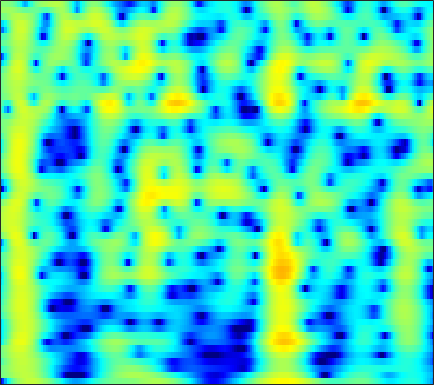

The data file committed next to this chart (first rows):
-17.966, -14.602, -9.39, -5.9542, -4.0826, -2.1724, -0.72051, 0.14499, 1.0673, 1.7694, 2.2869, 2.5683, 2.8191, 2.9391, 2.9495, 2.8665, 2.6724, 2.456, 2.0776, 1.6014, 1.0327, 0.54893, -0.16589, -0.95817
-0.362, -0.2232, 0.06665, 0.45, 0.7749, 1.224, 1.655, 1.948, 2.279, 2.526, 2.677, 2.722, 2.686, 2.534, 2.343, 1.983, 1.498, 1.051, 0.338, -0.514, -1.51, -2.353, -3.617, -5.054
-0.7394, -0.2717, 0.3255, 0.879, 1.258, 1.709, 2.088, 2.32, 2.554, 2.696, 2.74, 2.707, 2.57, 2.325, 2.069, 1.629, 1.078, 0.589, -0.1649, -1.036, -2.022, -2.835, -4.012, -5.294
-2.674, -1.648, -0.5036, 0.4319, 1.017, 1.659, 2.159, 2.445, 2.715, 2.861, 2.888, 2.832, 2.657, 2.372, 2.089, 1.622, 1.061, 0.5798, -0.1389, -0.9377, -1.808, -2.502, -3.476, -4.494
-1.008, -0.3453, 0.4728, 1.198, 1.674, 2.209, 2.624, 2.853, 3.042, 3.099, 3.019, 2.87, 2.552, 2.1, 1.678, 1.015, 0.2503, -0.3799, -1.28, -2.224, -3.184, -3.902, -4.837, -5.733
-0.6888, -0.08865, 0.7502, 1.57, 2.137, 2.797, 3.317, 3.602, 3.828, 3.868, 3.712, 3.46, 2.939, 2.192, 1.477, 0.3118, -1.095, -2.306, -4.108, -6.051, -7.966, -9.207, -10.34, -10.82
-6.41, -4.244, -1.826, 0.1093, 1.295, 2.571, 3.534, 4.066, 4.533, 4.73, 4.657, 4.423, 3.866, 3.011, 2.153, 0.6868, -1.201, -2.949, -5.834, -9.557, -14.32, -17.81, -17.91, -15.46
-6.96, -5.268, -3.088, -1.154, 0.104, 1.52, 2.64, 3.295, 3.925, 4.287, 4.382, 4.282, 3.932, 3.34, 2.74, 1.736, 0.5149, -0.522, -2.014, -3.552, -5.044, -6.095, -7.401, -8.658
-6.922, -5.377, -3.442, -1.703, -0.5431, 0.7955, 1.891, 2.552, 3.224, 3.659, 3.868, 3.875, 3.692, 3.311, 2.908, 2.229, 1.403, 0.6987, -0.3338, -1.443, -2.598, -3.481, -4.68, -5.906
-7.075, -5.24, -3.16, -1.419, -0.3029, 0.9553, 1.969, 2.576, 3.187, 3.576, 3.76, 3.766, 3.594, 3.226, 2.833, 2.168, 1.359, 0.6692, -0.3515, -1.46, -2.623, -3.509, -4.688, -5.841
-3.544, -2.534, -1.216, 0.0141, 0.8509, 1.827, 2.629, 3.111, 3.58, 3.844, 3.904, 3.821, 3.535, 3.038, 2.526, 1.659, 0.596, -0.3224, -1.702, -3.245, -4.909, -6.188, -7.842, -9.319
-2.594, -1.604, -0.3511, 0.7882, 1.554, 2.438, 3.152, 3.567, 3.956, 4.147, 4.12, 3.954, 3.546, 2.913, 2.276, 1.193, -0.1792, -1.413, -3.369, -5.761, -8.722, -11.44, -15.93, -21.07
-3.63, -2.301, -0.7468, 0.5826, 1.439, 2.401, 3.159, 3.591, 3.982, 4.173, 4.156, 3.993, 3.574, 2.933, 2.305, 1.255, -0.06427, -1.241, -3.066, -5.207, -7.701, -9.783, -12.64, -15.03
-4.434, -3.064, -1.426, -0.008694, 0.9149, 1.956, 2.782, 3.256, 3.695, 3.909, 3.921, 3.796, 3.44, 2.876, 2.33, 1.456, 0.42, -0.458, -1.738, -3.099, -4.502, -5.548, -6.882, -8.108
-5.151, -3.745, -2.011, -0.4706, 0.5444, 1.691, 2.594, 3.115, 3.603, 3.829, 3.807, 3.653, 3.27, 2.678, 2.111, 1.239, 0.281, -0.4782, -1.515, -2.519, -3.444, -4.09, -4.883, -5.601
-6.512, -4.609, -2.369, -0.4574, 0.7583, 2.099, 3.123, 3.681, 4.157, 4.356, 4.243, 3.953, 3.323, 2.431, 1.587, 0.2515, -1.23, -2.345, -3.687, -4.699, -5.286, -5.488, -5.584, -5.606
-7.428, -4.915, -2.158, 0.06402, 1.421, 2.866, 3.935, 4.504, 4.934, 5.035, 4.812, 4.387, 3.465, 2.135, 0.825, -1.482, -4.62, -7.737, -13.5, -17.6, -13.26, -10.67, -8.598, -7.477
-5.164, -3.323, -1.177, 0.6292, 1.763, 2.992, 3.906, 4.402, 4.79, 4.83, 4.578, 4.188, 3.338, 2.116, 0.967, -0.9167, -3.223, -5.111, -7.452, -8.939, -9.255, -9.112, -8.951, -9.118
-2.426, -1.512, -0.2792, 0.8965, 1.697, 2.628, 3.359, 3.75, 4.105, 4.21, 4.031, 3.759, 3.198, 2.381, 1.634, 0.5112, -0.7682, -1.778, -3.114, -4.456, -5.82, -6.901, -8.587, -10.7
-2.409, -1.755, -0.7231, 0.3535, 1.132, 2.066, 2.84, 3.272, 3.63, 3.814, 3.751, 3.547, 3.144, 2.575, 2.036, 1.237, 0.36, -0.3757, -1.425, -2.554, -3.825, -4.904, -6.542, -8.456
-6.876, -5.566, -3.301, -1.171, 0.1977, 1.649, 2.706, 3.277, 3.704, 3.814, 3.701, 3.438, 2.919, 2.311, 1.803, 1.101, 0.4594, -0.006452, -0.6316, -1.262, -1.975, -2.564, -3.45, -4.441
-12.32, -8.241, -3.727, -0.6482, 1.033, 2.654, 3.67, 4.118, 4.381, 4.151, 3.558, 2.899, 1.685, 0.2737, -0.7424, -1.829, -2.263, -2.142, -1.746, -1.394, -1.209, -1.216, -1.452, -1.902
-0.3874, 0.318, 1.437, 2.567, 3.311, 4.065, 4.519, 4.593, 4.378, 3.762, 2.604, 1.391, -0.9177, -4.451, -8.498, -21.15, -14.72, -9.011, -5.258, -3.269, -2.179, -1.776, -1.631, -1.849
1.802, 2.286, 2.878, 3.398, 3.7, 3.953, 4.003, 3.899, 3.469, 2.813, 1.823, 0.8629, -0.6093, -2.329, -3.542, -4.734, -5.094, -4.795, -4.185, -3.576, -3.206, -3.118, -3.243, -3.663
2.156, 2.569, 3.033, 3.381, 3.553, 3.66, 3.582, 3.441, 3.059, 2.496, 1.792, 1.147, 0.2594, -0.6661, -1.321, -2.038, -2.609, -2.893, -3.178, -3.404, -3.666, -3.922, -4.417, -5.145
2.209, 2.623, 3.101, 3.455, 3.639, 3.754, 3.708, 3.543, 3.217, 2.644, 1.949, 1.316, 0.3464, -0.6385, -1.405, -2.295, -2.995, -3.391, -3.685, -3.876, -4.053, -4.249, -4.697, -5.395
1.718, 2.266, 2.914, 3.455, 3.772, 4.041, 4.14, 4.047, 3.724, 3.162, 2.274, 1.43, -0.03629, -1.847, -3.417, -5.63, -7.187, -7.408, -6.59, -5.413, -4.485, -4.063, -3.846, -4.032
-0.4981, 0.3213, 1.346, 2.29, 2.904, 3.568, 3.987, 4.162, 4.066, 3.699, 2.901, 2.037, 0.4253, -1.902, -4.252, -8.9, -15.12, -14.01, -8.674, -5.496, -3.61, -2.732, -2.063, -1.861
-6.174, -5.072, -3.284, -1.413, -0.1446, 1.312, 2.377, 2.973, 3.412, 3.484, 3.215, 2.784, 1.972, 0.8806, 0.013, -1.137, -1.912, -2.158, -2.034, -1.62, -1.17, -0.8948, -0.6734, -0.6439
-23.98, -17.88, -10.26, -5.691, -3.248, -0.8267, 0.9372, 1.829, 2.719, 3.139, 3.291, 3.179, 2.863, 2.361, 1.929, 1.343, 0.7959, 0.459, 0.08875, -0.1617, -0.3531, -0.4763, -0.6554, -0.8483
-9.977, -8.76, -6.292, -3.717, -1.971, -0.02302, 1.464, 2.338, 3.096, 3.559, 3.661, 3.58, 3.225, 2.704, 2.186, 1.448, 0.6499, 0.08201, -0.5991, -1.174, -1.617, -1.884, -2.171, -2.434
-3.941, -2.851, -1.371, 0.06803, 1.082, 2.271, 3.204, 3.751, 4.196, 4.353, 4.173, 3.858, 3.152, 2.164, 1.236, -0.216, -1.818, -3.023, -4.421, -5.359, -5.772, -5.848, -5.842, -5.902
-1.477, -0.3959, 0.9186, 2.083, 2.868, 3.722, 4.377, 4.662, 4.862, 4.718, 4.27, 3.686, 2.589, 1.038, -0.4542, -3.034, -6.448, -9.887, -16.02, -18.59, -14.65, -12.63, -11.3, -10.96
-1.087, -0.04444, 1.257, 2.421, 3.167, 3.967, 4.55, 4.789, 4.886, 4.643, 4.119, 3.453, 2.287, 0.6613, -0.8031, -3.241, -6.123, -8.591, -11.66, -13.38, -13.46, -13.23, -13.3, -13.92
-2.629, -1.271, 0.3949, 1.84, 2.732, 3.706, 4.354, 4.692, 4.811, 4.67, 4.182, 3.631, 2.595, 1.257, 0.06619, -1.742, -3.711, -5.245, -7.221, -9.022, -10.56, -11.55, -12.69, -13.75
-5.333, -3.14, -0.7561, 1.117, 2.251, 3.415, 4.236, 4.621, 4.873, 4.823, 4.444, 3.989, 3.091, 1.929, 0.8439, -0.8189, -2.769, -4.407, -6.773, -9.362, -11.95, -13.63, -15.06, -15.46
-5.284, -3.184, -0.8681, 0.9604, 2.071, 3.219, 4.06, 4.459, 4.777, 4.767, 4.512, 4.113, 3.352, 2.299, 1.299, -0.3052, -2.309, -4.068, -6.958, -10.67, -16.06, -22.85, -32.18, -20.37
-2.918, -1.646, -0.1253, 1.178, 2.005, 2.924, 3.592, 3.977, 4.246, 4.3, 4.127, 3.827, 3.235, 2.379, 1.582, 0.2771, -1.296, -2.652, -4.708, -6.97, -9.258, -10.75, -12.07, -12.48
-1.184, -0.5184, 0.3365, 1.142, 1.696, 2.348, 2.886, 3.201, 3.479, 3.616, 3.537, 3.379, 2.984, 2.394, 1.844, 0.9342, -0.1203, -1.02, -2.304, -3.635, -4.958, -5.893, -7.021, -8.017
-0.522, -0.3229, 0.01785, 0.4597, 0.8394, 1.379, 1.96, 2.316, 2.748, 3.034, 3.131, 3.116, 2.918, 2.569, 2.219, 1.617, 0.9138, 0.3056, -0.5821, -1.55, -2.585, -3.407, -4.536, -5.734
-1.104, -1.526, -1.898, -1.821, -1.395, -0.4358, 0.6672, 1.43, 2.287, 2.835, 3.173, 3.245, 3.169, 2.954, 2.688, 2.3, 1.838, 1.459, 0.8869, 0.1923, -0.6375, -1.385, -2.579, -4.008
-2.598, -4.552, -8.634, -12.3, -8.796, -3.78, -0.5845, 1.127, 2.53, 3.353, 3.658, 3.586, 3.265, 2.745, 2.345, 1.968, 1.793, 1.788, 1.807, 1.705, 1.352, 0.8876, -0.08336, -1.493
-1.703, -2.473, -3.71, -4.054, -3.071, -0.9016, 1.194, 2.262, 3.26, 3.61, 3.263, 2.617, 1.108, -1.218, -3.187, -4.896, -3.572, -1.846, 0.07544, 1.318, 1.921, 2.021, 1.751, 1.027
-1.245, -0.6857, -0.08913, 0.475, 0.9681, 1.674, 2.25, 2.585, 2.777, 2.526, 1.816, 0.919, -0.9662, -3.771, -6.445, -8.99, -6.809, -4.372, -1.932, -0.3815, 0.5289, 0.8722, 0.9917, 0.793
-0.9943, -0.3443, 0.408, 1.05, 1.462, 1.906, 2.204, 2.363, 2.308, 2.047, 1.575, 1.058, 0.2051, -0.6545, -1.213, -1.688, -1.7, -1.463, -1.051, -0.6327, -0.3687, -0.2921, -0.3755, -0.6169
-0.7444, -0.149, 0.5906, 1.257, 1.665, 2.097, 2.418, 2.511, 2.512, 2.365, 2.037, 1.696, 1.207, 0.6914, 0.3163, -0.07201, -0.3267, -0.452, -0.5378, -0.6172, -0.764, -0.9558, -1.374, -2.007
-1.078, -0.3356, 0.5929, 1.422, 1.969, 2.566, 2.963, 3.109, 3.176, 3.001, 2.608, 2.203, 1.55, 0.7951, 0.2407, -0.3636, -0.7752, -0.9316, -0.9442, -0.9125, -0.9436, -1.103, -1.569, -2.462
-2.416, -1.48, -0.1955, 1.033, 1.888, 2.821, 3.464, 3.798, 3.902, 3.655, 3.074, 2.404, 1.113, -0.5785, -2.021, -3.933, -4.9, -4.54, -3.3, -1.986, -1.048, -0.6485, -0.5319, -0.8927
-8.094, -6.663, -3.908, -1.336, 0.2399, 1.841, 2.941, 3.507, 3.778, 3.603, 2.981, 2.195, 0.5406, -1.949, -4.619, -10.35, -17.19, -11.35, -5.918, -2.885, -1.062, -0.1768, 0.5293, 0.8437
-15.42, -11.86, -6.801, -3.341, -1.478, 0.3573, 1.617, 2.189, 2.609, 2.639, 2.281, 1.759, 0.766, -0.4803, -1.48, -2.686, -3.328, -3.268, -2.671, -1.82, -0.942, -0.3626, 0.2686, 0.7564
-4.242, -3.864, -2.897, -1.667, -0.753, 0.35, 1.187, 1.635, 2.025, 2.118, 1.927, 1.597, 1.024, 0.3058, -0.2869, -1.065, -1.702, -2.029, -2.261, -2.221, -1.932, -1.581, -0.9937, -0.3931
-1.543, -1.408, -0.9681, -0.307, 0.2439, 0.9615, 1.602, 2.015, 2.325, 2.397, 2.226, 1.951, 1.361, 0.5338, -0.2371, -1.397, -2.685, -3.697, -4.877, -5.531, -5.395, -4.77, -3.551, -2.235
-2.589, -2.512, -1.873, -0.8551, 0.01261, 1.09, 2.004, 2.498, 2.921, 3.069, 2.923, 2.632, 1.922, 0.8641, -0.1787, -1.952, -4.335, -6.711, -11.25, -18.81, -16.59, -11.46, -7.165, -4.221
-11.23, -11.91, -7.653, -3.791, -1.657, 0.4378, 1.852, 2.573, 3.215, 3.477, 3.388, 3.081, 2.397, 1.37, 0.374, -1.33, -3.466, -5.331, -7.92, -9.918, -10.11, -9.043, -6.914, -4.654
-7.096, -7.196, -5.179, -2.591, -0.962, 0.7262, 1.926, 2.593, 3.113, 3.307, 3.209, 2.944, 2.387, 1.562, 0.757, -0.5956, -2.254, -3.692, -5.849, -8.203, -10.28, -10.86, -9.373, -6.452
-0.5837, -0.4536, -0.04895, 0.5521, 1.033, 1.604, 2.042, 2.225, 2.308, 2.235, 2.029, 1.828, 1.434, 0.9061, 0.3852, -0.4903, -1.663, -2.793, -4.835, -7.803, -12.15, -15.11, -11.48, -6.729
1.136, 1.159, 1.204, 1.249, 1.259, 1.197, 0.9805, 0.6704, 0.172, -0.4137, -0.9468, -1.201, -1.31, -1.184, -1.033, -0.8948, -0.9519, -1.158, -1.61, -2.139, -2.525, -2.541, -2.076, -1.178
0.4094, 0.2999, 0.1832, 0.04614, -0.1105, -0.4627, -1.1, -1.799, -3.196, -5.263, -7.893, -9.463, -8.493, -5.678, -3.786, -1.919, -0.6467, 0.006001, 0.6113, 1.017, 1.312, 1.517, 1.795, 2.074
